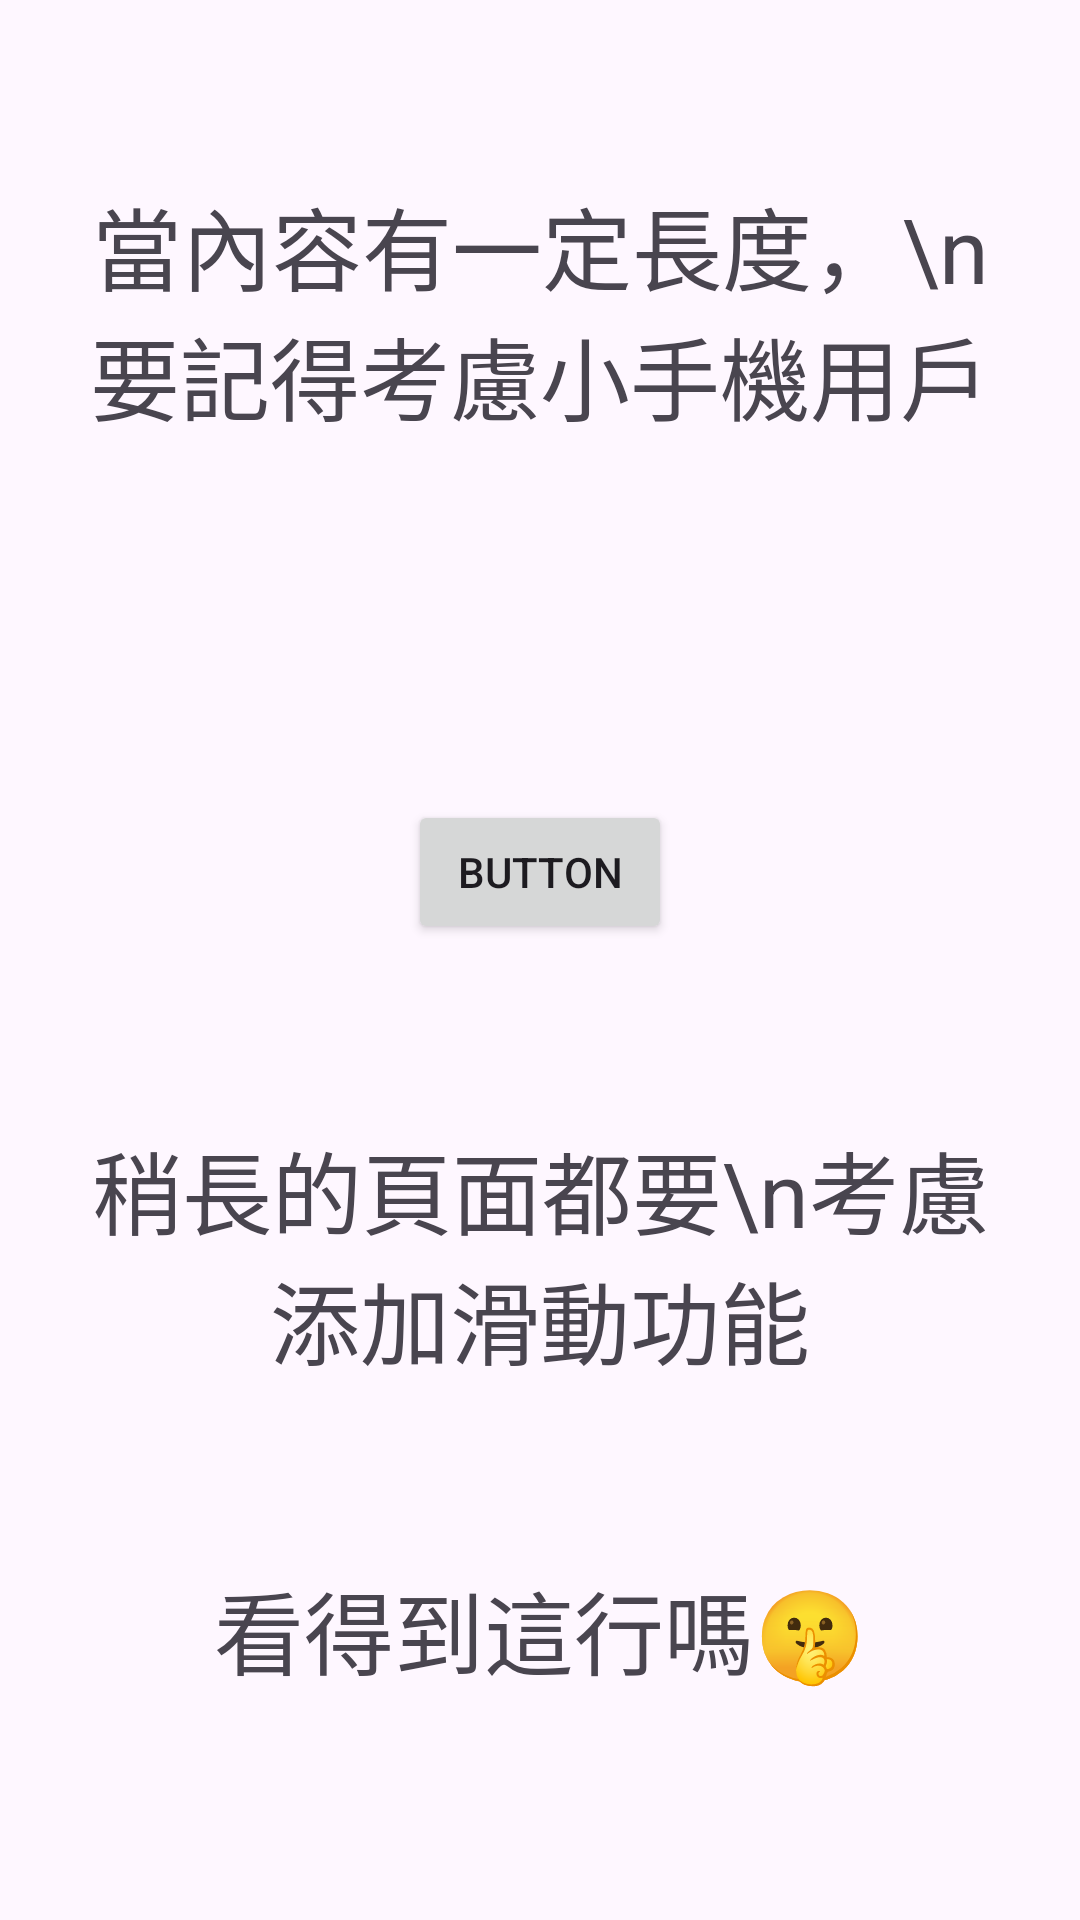

Write the Android layout XML for this screen, with the resource values it uses.
<!-- AndroidManifest.xml: application theme Theme.LayoutInspectorDemo -->
<!-- res/layout/activity_long_content_demo.xml -->
<?xml version="1.0" encoding="utf-8"?>
<androidx.constraintlayout.widget.ConstraintLayout xmlns:android="http://schemas.android.com/apk/res/android"
    xmlns:app="http://schemas.android.com/apk/res-auto"
    xmlns:tools="http://schemas.android.com/tools"
    android:id="@+id/main"
    android:layout_width="match_parent"
    android:layout_height="match_parent"
    tools:context=".LongContentDemoActivity">

    <androidx.core.widget.NestedScrollView
        android:layout_width="match_parent"
        android:layout_height="match_parent"
        android:fillViewport="true"
        app:layout_constraintBottom_toBottomOf="parent"
        app:layout_constraintEnd_toEndOf="parent"
        app:layout_constraintStart_toStartOf="parent"
        app:layout_constraintTop_toTopOf="parent">

        <androidx.constraintlayout.widget.ConstraintLayout
            android:layout_width="match_parent"
            android:layout_height="match_parent"
            android:orientation="vertical">

            <TextView
                android:id="@+id/textView5"
                android:layout_width="0dp"
                android:layout_height="wrap_content"
                android:layout_marginHorizontal="20dp"
                android:layout_marginTop="60dp"
                android:gravity="center"
                android:text="當內容有一定長度，\n要記得考慮小手機用戶"
                android:textSize="30sp"
                app:layout_constraintEnd_toEndOf="parent"
                app:layout_constraintStart_toStartOf="parent"
                app:layout_constraintTop_toTopOf="parent" />

            <ImageView
                android:id="@+id/imageView2"
                android:layout_width="wrap_content"
                android:layout_height="wrap_content"
                android:layout_marginTop="60dp"
                app:layout_constraintEnd_toEndOf="parent"
                app:layout_constraintStart_toStartOf="parent"
                app:layout_constraintTop_toBottomOf="@id/textView5"
                app:srcCompat="@drawable/ic_launcher_foreground"
                app:tint="#4FAF53" />

            <Button
                android:id="@+id/button"
                android:layout_width="wrap_content"
                android:layout_height="wrap_content"
                android:layout_marginTop="60dp"
                android:text="Button"
                app:layout_constraintEnd_toEndOf="parent"
                app:layout_constraintStart_toStartOf="parent"
                app:layout_constraintTop_toBottomOf="@id/imageView2" />

            <TextView
                android:id="@+id/textView"
                android:layout_width="0dp"
                android:layout_height="wrap_content"
                android:layout_marginHorizontal="20dp"
                android:layout_marginTop="60dp"
                android:gravity="center"
                android:text="稍長的頁面都要\n考慮添加滑動功能"
                android:textSize="30sp"
                app:layout_constraintEnd_toEndOf="parent"
                app:layout_constraintStart_toStartOf="parent"
                app:layout_constraintTop_toBottomOf="@id/button" />

            <TextView
                android:id="@+id/textView4"
                android:layout_width="0dp"
                android:layout_height="wrap_content"
                android:layout_marginHorizontal="20dp"
                android:layout_marginTop="60dp"
                android:gravity="center"
                android:text="看得到這行嗎🤫"
                android:textSize="30sp"
                app:layout_constraintEnd_toEndOf="parent"
                app:layout_constraintStart_toStartOf="parent"
                app:layout_constraintTop_toBottomOf="@id/textView" />
        </androidx.constraintlayout.widget.ConstraintLayout>
    </androidx.core.widget.NestedScrollView>
</androidx.constraintlayout.widget.ConstraintLayout>
<!-- resources referenced by this layout -->
<resources>
  <style name="Theme.LayoutInspectorDemo" parent="Base.Theme.LayoutInspectorDemo" />
  <style name="Base.Theme.LayoutInspectorDemo" parent="Theme.Material3.DayNight.NoActionBar">
          
          
      </style>
</resources>
